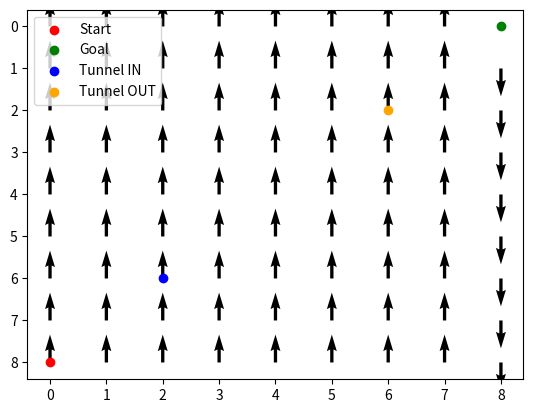

Write Python code to recreate this figure.
import numpy as np
import matplotlib.pyplot as plt

# Define the grid-world environment
grid_size = 9
goal_state = (0, 8)
start_state = (8, 0)
tunnel_out = (2, 6)
tunnel_in = (6, 2)

# Define the actions (up, down, left, right)
actions = [(0, 1), (0, -1), (-1, 0), (1, 0)]

# Define the transition probabilities and rewards
transition_prob = 0.8
discount_factor = 0.9

# Initialize the value function and policy
V = np.zeros((grid_size, grid_size))
policy = np.zeros((grid_size, grid_size, 2))

# Perform Value Iteration
while True:
    V_new = np.copy(V)
    for i in range(grid_size):
        for j in range(grid_size):
            if (i, j) == goal_state:
                continue
            max_value = float('-inf')
            for action_id, action in enumerate(actions):
                next_i = i + action[0]
                next_j = j + action[1]
                if 0 <= next_i < grid_size and 0 <= next_j < grid_size:
                    value = transition_prob * (0 + discount_factor * V[next_i, next_j])  # Reward is 0 except at goal
                    if value > max_value:
                        max_value = value
                        policy[i, j] = action
            V_new[i, j] = max_value
    if np.sum(np.abs(V_new - V)) < 1e-6:
        break
    V = np.copy(V_new)

# Plot the quiver plot to visualize the optimal policy
X, Y = np.meshgrid(np.arange(0, grid_size, 1), np.arange(0, grid_size, 1))
U = policy[:,:,0]
V = policy[:,:,1]

fig, ax = plt.subplots()
ax.quiver(X, Y, U, V)
ax.scatter(start_state[1], start_state[0], color='r', label='Start')
ax.scatter(goal_state[1], goal_state[0], color='g', label='Goal')
ax.scatter(tunnel_in[1], tunnel_in[0], color='b', label='Tunnel IN')
ax.scatter(tunnel_out[1], tunnel_out[0], color='orange', label='Tunnel OUT')
ax.legend()
plt.gca().invert_yaxis()  # Invert y-axis to match the grid layout
plt.show()
